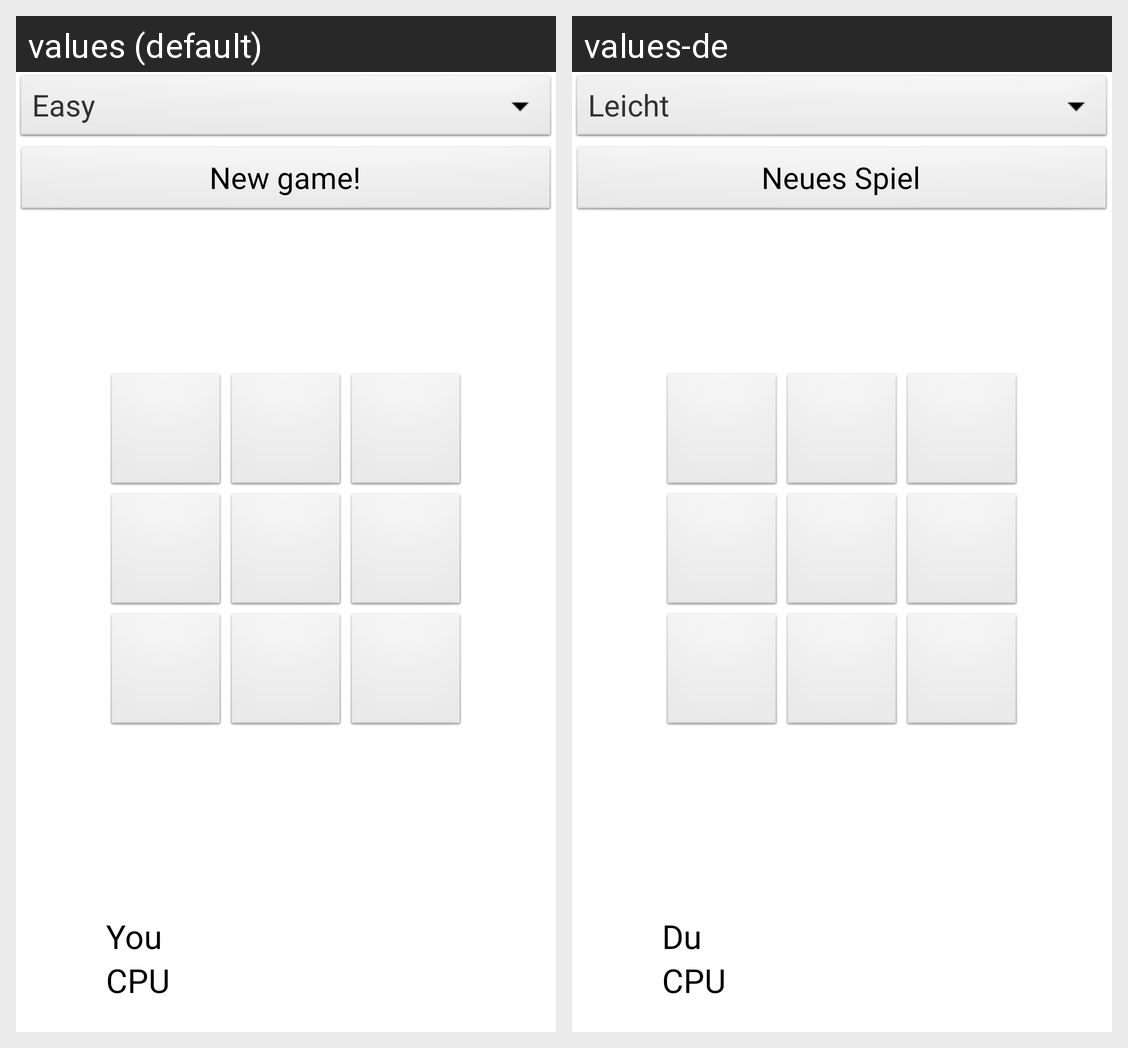

The same Android screen rendered under two of its app's locales, left to right. List the strings drawn on it with the default value and each locale's translation.
Android screen res/layout/main.xml rendered under 2 locales, left to right: values (default), values-de. Device: Nexus 5 (rendered at 1080×1920; each locale shown at half size, 540×960, under a caption strip naming it); theme AppTheme.
Strings drawn on this screen, with the default value and each locale's value (text and hints the layout hard-codes, and strings that could not be matched under every locale, appear in the picture but are not listed):

new_game
  values: New game!
  values-de: Neues Spiel

you
  values: You
  values-de: Du

cpu
  values: CPU
  values-de: CPU
